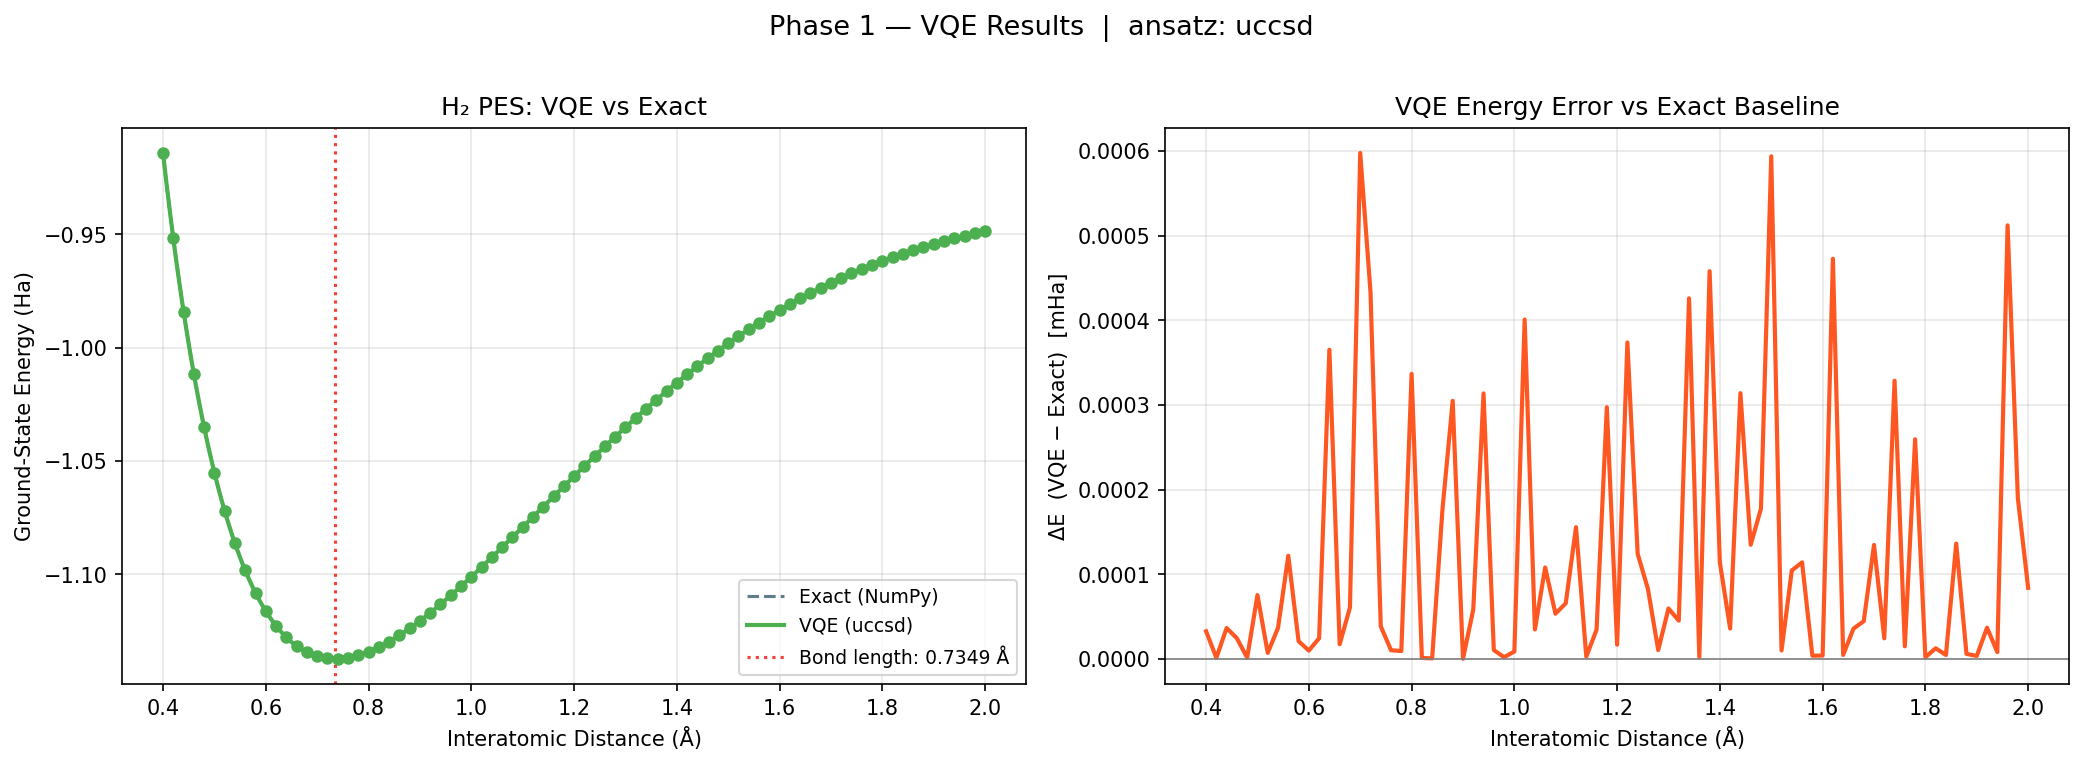

Source data for this figure (header and first rows):
distance_angstrom, vqe_energy_ha, exact_energy_ha, delta_ha
4.000000000000000222e-01, -9.141496719603043886e-01, -9.141497046270821158e-01, 3.266677772728598939e-08
4.200000000000000400e-01, -9.518540415971641355e-01, -9.518540428630666295e-01, 1.265902493940984641e-09
4.400000000000000577e-01, -9.840956211961044975e-01, -9.840956576839288150e-01, 3.648782431753261335e-08
4.600000000000000755e-01, -1.011649398557154189e+00, -1.011649422872042514e+00, 2.431488832499439923e-08
4.800000000000000933e-01, -1.035158223440256098e+00, -1.035158224791492998e+00, 1.351236900148933273e-09
5.000000000000001110e-01, -1.055159719073466951e+00, -1.055159794470623913e+00, 7.539715696225357533e-08
5.200000000000001288e-01, -1.072107463131519944e+00, -1.072107470210788671e+00, 7.079268726783993770e-09
5.400000000000001465e-01, -1.086386336252848750e+00, -1.086386372869861283e+00, 3.661701253321325567e-08
5.600000000000001643e-01, -1.098325949622408704e+00, -1.098326071555401295e+00, 1.219329925916667889e-07
5.800000000000001821e-01, -1.108210518747500206e+00, -1.108210539731096844e+00, 2.098359663804671982e-08
6.000000000000001998e-01, -1.116285997053505730e+00, -1.116286006869538161e+00, 9.816032431331223052e-09
6.200000000000002176e-01, -1.122767146409106465e+00, -1.122767170817906557e+00, 2.440880009224599689e-08
6.400000000000002354e-01, -1.127841767597166367e+00, -1.127842132963743360e+00, 3.653665769931535579e-07
6.600000000000002531e-01, -1.131676323079693791e+00, -1.131676340410250559e+00, 1.733055676744754692e-08
6.800000000000002709e-01, -1.134415698272823736e+00, -1.134415759086274456e+00, 6.081345071962118709e-08
7.000000000000002887e-01, -1.136188856192295926e+00, -1.136189454065925197e+00, 5.978736292711062106e-07
7.200000000000003064e-01, -1.137111281558497389e+00, -1.137111715115464161e+00, 4.335569667723859766e-07
7.400000000000003242e-01, -1.137283795955202237e+00, -1.137283834488501455e+00, 3.853329921810200176e-08
7.600000000000003419e-01, -1.136795608573464289e+00, -1.136795618820453768e+00, 1.024698947915680947e-08
7.800000000000003597e-01, -1.135726687334311702e+00, -1.135726696630226851e+00, 9.295915148754829715e-09
8.000000000000003775e-01, -1.134147329909739543e+00, -1.134147666677092658e+00, 3.367673531151638144e-07
8.200000000000003952e-01, -1.132121118523816472e+00, -1.132121119649999397e+00, 1.126182924693353016e-09
8.400000000000004130e-01, -1.129702555279112008e+00, -1.129702555870423897e+00, 5.913118883427159744e-10
8.600000000000004308e-01, -1.126941038455121724e+00, -1.126941214412042758e+00, 1.759569210335598655e-07
8.800000000000004485e-01, -1.123880518871657408e+00, -1.123880823844148225e+00, 3.049724908166240311e-07
9.000000000000004663e-01, -1.120560281173005324e+00, -1.120560281299991523e+00, 1.269861993336007799e-10
9.200000000000004841e-01, -1.117014206170597657e+00, -1.117014264387572453e+00, 5.821697479646559259e-08
9.400000000000005018e-01, -1.113273465499898807e+00, -1.113273779272857755e+00, 3.137729589486326631e-07
9.600000000000005196e-01, -1.109366637349950668e+00, -1.109366647788099680e+00, 1.043814901180439847e-08
9.800000000000005373e-01, -1.105317934397378465e+00, -1.105317936411424729e+00, 2.014046263099089629e-09
1.000000000000000444e+00, -1.101150321507049501e+00, -1.101150330232614660e+00, 8.725565159295456397e-09
1.020000000000000462e+00, -1.096884054327847524e+00, -1.096884455411649695e+00, 4.010838021706319978e-07
1.040000000000000480e+00, -1.092539119236807021e+00, -1.092539154040192084e+00, 3.480338506278712885e-08
1.060000000000000497e+00, -1.088131607622072616e+00, -1.088131715659850673e+00, 1.080377780571240010e-07
1.080000000000000515e+00, -1.083678016523103249e+00, -1.083678069920649856e+00, 5.339754660660389618e-08
1.100000000000000533e+00, -1.079192879279841533e+00, -1.079192944969074697e+00, 6.568923316407904167e-08
1.120000000000000551e+00, -1.074689840498457949e+00, -1.074689996124572167e+00, 1.556261142177106649e-07
1.140000000000000568e+00, -1.070181906626341828e+00, -1.070181909253473229e+00, 2.627131401311544323e-09
1.160000000000000586e+00, -1.065680448445827988e+00, -1.065680482996241407e+00, 3.455041341915432440e-08
1.180000000000000604e+00, -1.061196396287533705e+00, -1.061196693672814328e+00, 2.973852806231747081e-07
1.200000000000000622e+00, -1.056740729462657846e+00, -1.056740746305258938e+00, 1.684260109158230989e-08
1.220000000000000639e+00, -1.052321740806317685e+00, -1.052322114782673568e+00, 3.739763558829878320e-07
1.240000000000000657e+00, -1.047949449630109164e+00, -1.047949573770769138e+00, 1.241406599739036665e-07
1.260000000000000675e+00, -1.043631141897169101e+00, -1.043631224556041293e+00, 8.265887219138789987e-08
1.280000000000000693e+00, -1.039374506217576322e+00, -1.039374516626248690e+00, 1.040867236845599564e-08
1.300000000000000711e+00, -1.035186206847713120e+00, -1.035186266434253710e+00, 5.958654059057266750e-08
1.320000000000000728e+00, -1.031072629251890582e+00, -1.031072674478684004e+00, 4.522679342144897419e-08
1.340000000000000746e+00, -1.027038915483079684e+00, -1.027039341563174890e+00, 4.260800952060606051e-07
1.360000000000000764e+00, -1.023091282751223963e+00, -1.023091284868070883e+00, 2.116846919975046148e-09
1.380000000000000782e+00, -1.019232496121616816e+00, -1.019232954281585446e+00, 4.581599686304116403e-07
1.400000000000000799e+00, -1.015468135404814731e+00, -1.015468249288243641e+00, 1.138834289093892949e-07
1.420000000000000817e+00, -1.011800500728153640e+00, -1.011800536595871325e+00, 3.586771768482321932e-08
1.440000000000000835e+00, -1.008232354561783950e+00, -1.008232668594869264e+00, 3.140330853135253619e-07
1.460000000000000853e+00, -1.004766867814343101e+00, -1.004767002678701893e+00, 1.348643587917308651e-07
1.480000000000000870e+00, -1.001405243793175526e+00, -1.001405421408331442e+00, 1.776151559162997273e-07
1.500000000000000888e+00, -9.981487595404903157e-01, -9.981493534714096505e-01, 5.939309193347952487e-07
1.520000000000000906e+00, -9.949997853839820383e-01, -9.949997953655105309e-01, 9.981528492630786786e-09
1.540000000000000924e+00, -9.919572292515158596e-01, -9.919573337202126639e-01, 1.044686968043606612e-07
1.560000000000000941e+00, -9.890220540694385498e-01, -9.890221681641084839e-01, 1.140946699340616988e-07
1.580000000000000959e+00, -9.861941308953171559e-01, -9.861941346356096760e-01, 3.740292520149068878e-09
... 21 more rows
